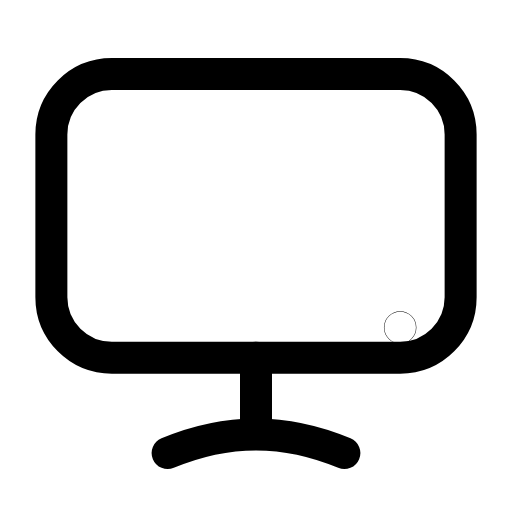
t = 0.00 s
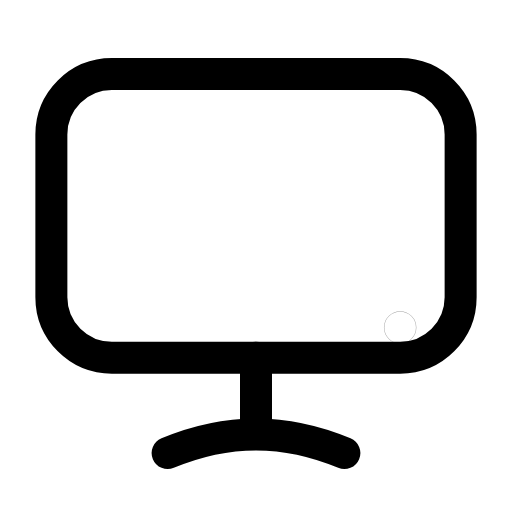
t = 0.27 s
t = 0.54 s: frame unchanged from t = 0.00 s, image omitted
t = 0.83 s: frame unchanged from t = 0.00 s, image omitted
t = 1.12 s: frame unchanged from t = 0.00 s, image omitted
t = 1.41 s: frame unchanged from t = 0.00 s, image omitted

The animated SVG that drew these frames (rendered in a browser with its animation timeline set to each time). Animation: 1 SMIL element (animate=1); one cycle of 1.70 s, repeats indefinitely.

<svg xmlns="http://www.w3.org/2000/svg" width="24" height="24" viewBox="0 0 24 24" fill="none"><g transform="translate(-1.08 -1.108) scale(1.09)"><rect stroke="currentColor" stroke-width="1.376" stroke-linecap="round" stroke-linejoin="round" fill="none" x="3.2" y="4.2" width="17.6" height="12.2" rx="2.6"></rect><line stroke="currentColor" stroke-width="1.376" stroke-linecap="round" stroke-linejoin="round" fill="none" x1="12" y1="16.4" x2="12" y2="19.6"></line><path stroke="currentColor" stroke-width="1.376" stroke-linecap="round" stroke-linejoin="round" fill="none" d="M8.2 20.5C9.4 20 10.7 19.7 12 19.7S14.6 20 15.8 20.5"></path><circle stroke="currentColor" stroke-width="1.376" stroke-linecap="round" stroke-linejoin="round" fill="none" cx="18.2" cy="15.1" r="0.01"><animate attributeName="opacity" values="1;1;0.25;1;1;1;1;0.25;1;1;1" keyTimes="0;0.144;0.207;0.27;0.45;0.6;0.72;0.762;0.804;0.9;1" dur="1.7s" repeatCount="indefinite" calcMode="spline" keySplines="0.16 1 0.3 1;0.16 1 0.3 1;0.16 1 0.3 1;0.16 1 0.3 1;0.16 1 0.3 1;0.16 1 0.3 1;0.16 1 0.3 1;0.16 1 0.3 1;0.16 1 0.3 1;0.16 1 0.3 1"/></circle></g></svg>
